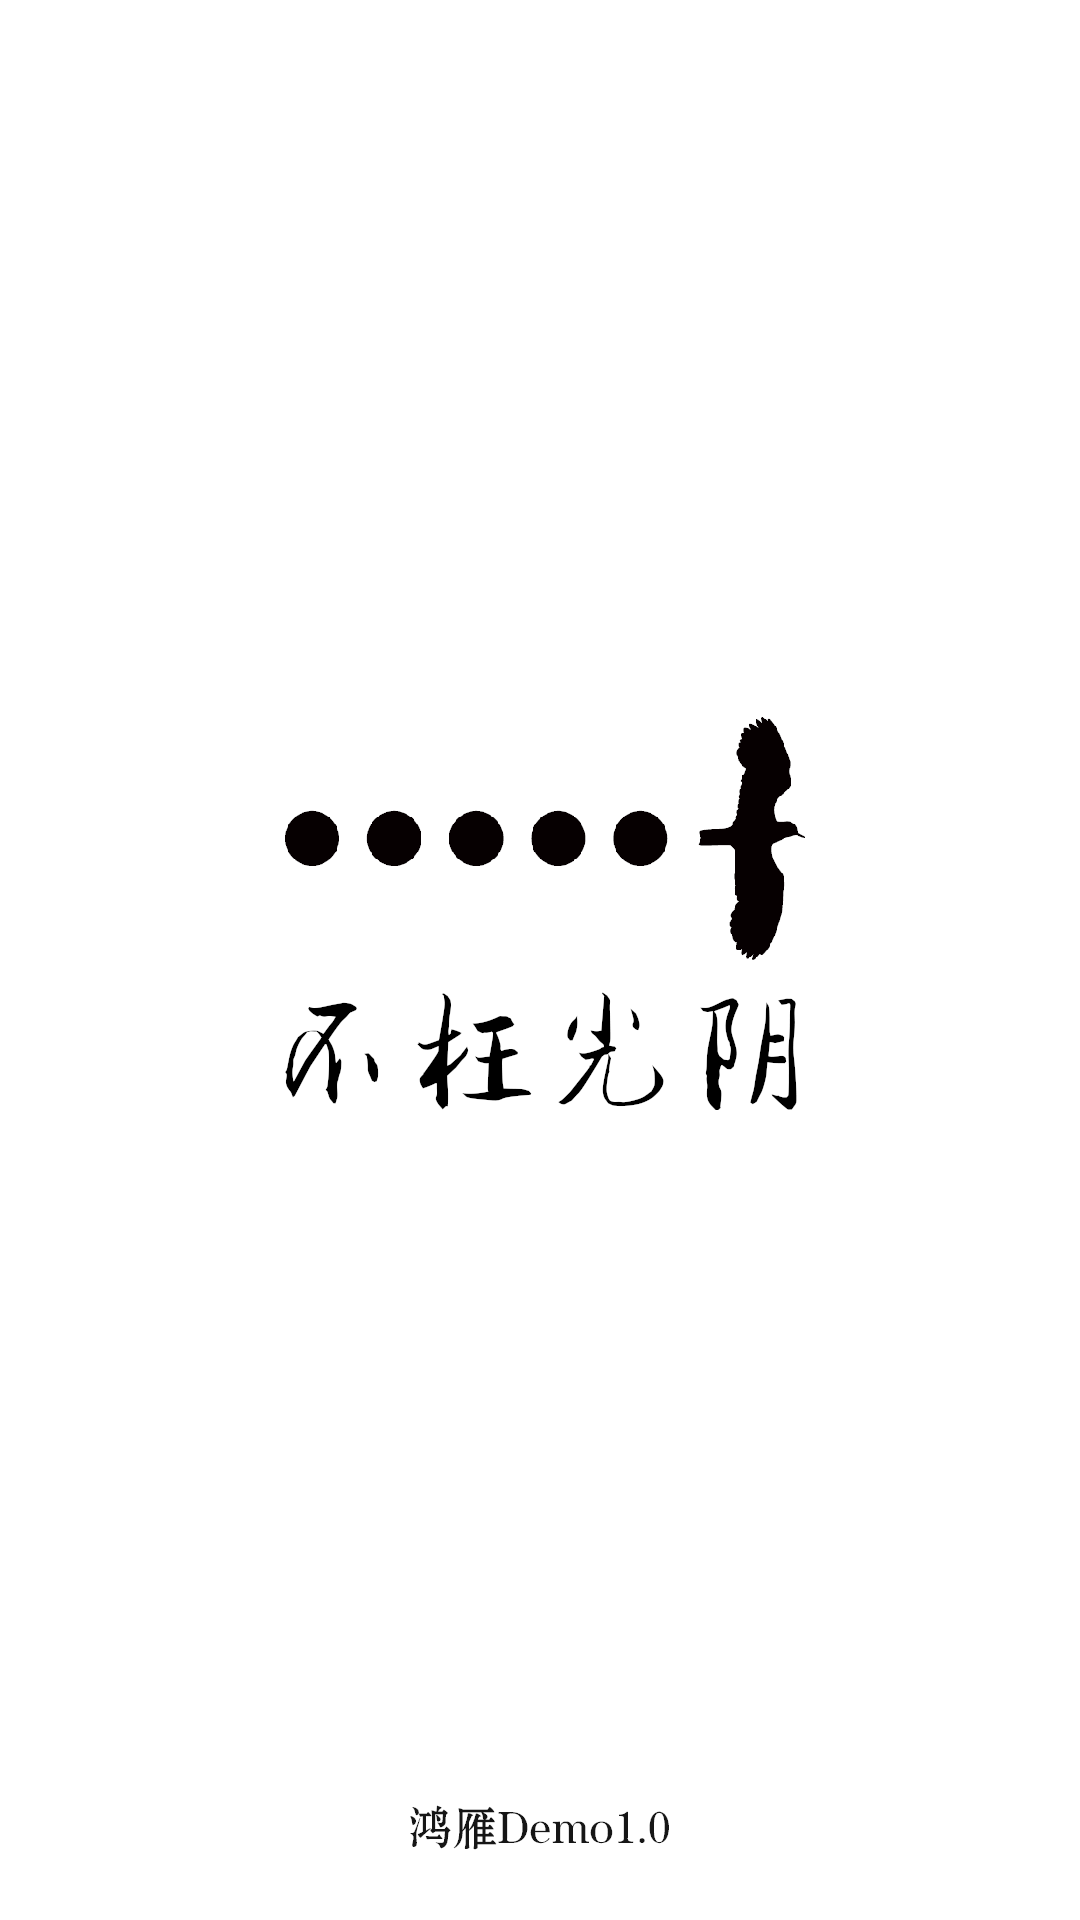

Here is an Android app screen rendered from its layout file. Give the layout XML and the strings, colors and styles it references.
<!-- AndroidManifest.xml: fallback theme Theme.MaterialComponents.DayNight.NoActionBar -->
<!-- res/layout/activity_splash_aty.xml -->
<?xml version="1.0" encoding="utf-8"?>
<android.support.constraint.ConstraintLayout xmlns:android="http://schemas.android.com/apk/res/android"
    xmlns:app="http://schemas.android.com/apk/res-auto"
    xmlns:tools="http://schemas.android.com/tools"
    android:layout_width="match_parent"
    android:layout_height="match_parent"
    android:background="@mipmap/splash_aty"
    tools:context="com.example.administrator.demo1.SplashAty">

</android.support.constraint.ConstraintLayout>
<!-- resources referenced by this layout -->
<resources>
  <!-- mipmap splash_aty: png bitmap (mipmap-xxhdpi, 46818 bytes) -->
</resources>
